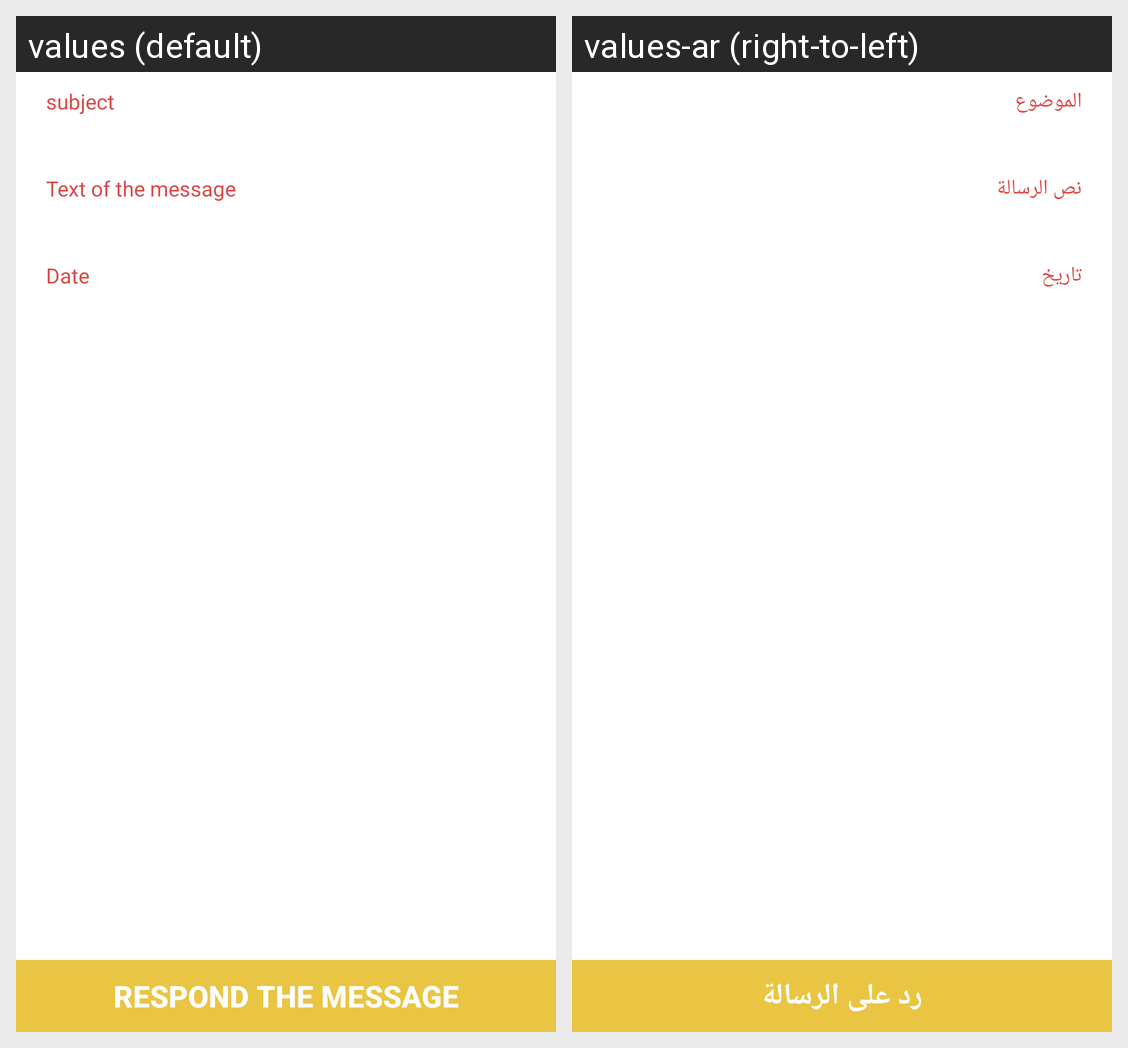

The Android screen above is rendered under two locales of the same app. Produce the string resources it draws, with the default and per-locale values.
Android screen res/layout/fragment_details_message.xml rendered under 2 locales, left to right: values (default), values-ar (right-to-left). Device: Nexus 5 (rendered at 1080×1920; each locale shown at half size, 540×960, under a caption strip naming it); theme Theme.MyApplication.
Strings drawn on this screen, with the default value and each locale's value (text and hints the layout hard-codes, and strings that could not be matched under every locale, appear in the picture but are not listed):

subject
  values: subject
  values-ar: الموضوع

txt
  values: Text of the message
  values-ar: نص الرسالة

txt_date
  values: Date
  values-ar: تاريخ

txt_response
  values: Respond the message
  values-ar: رد على الرسالة
